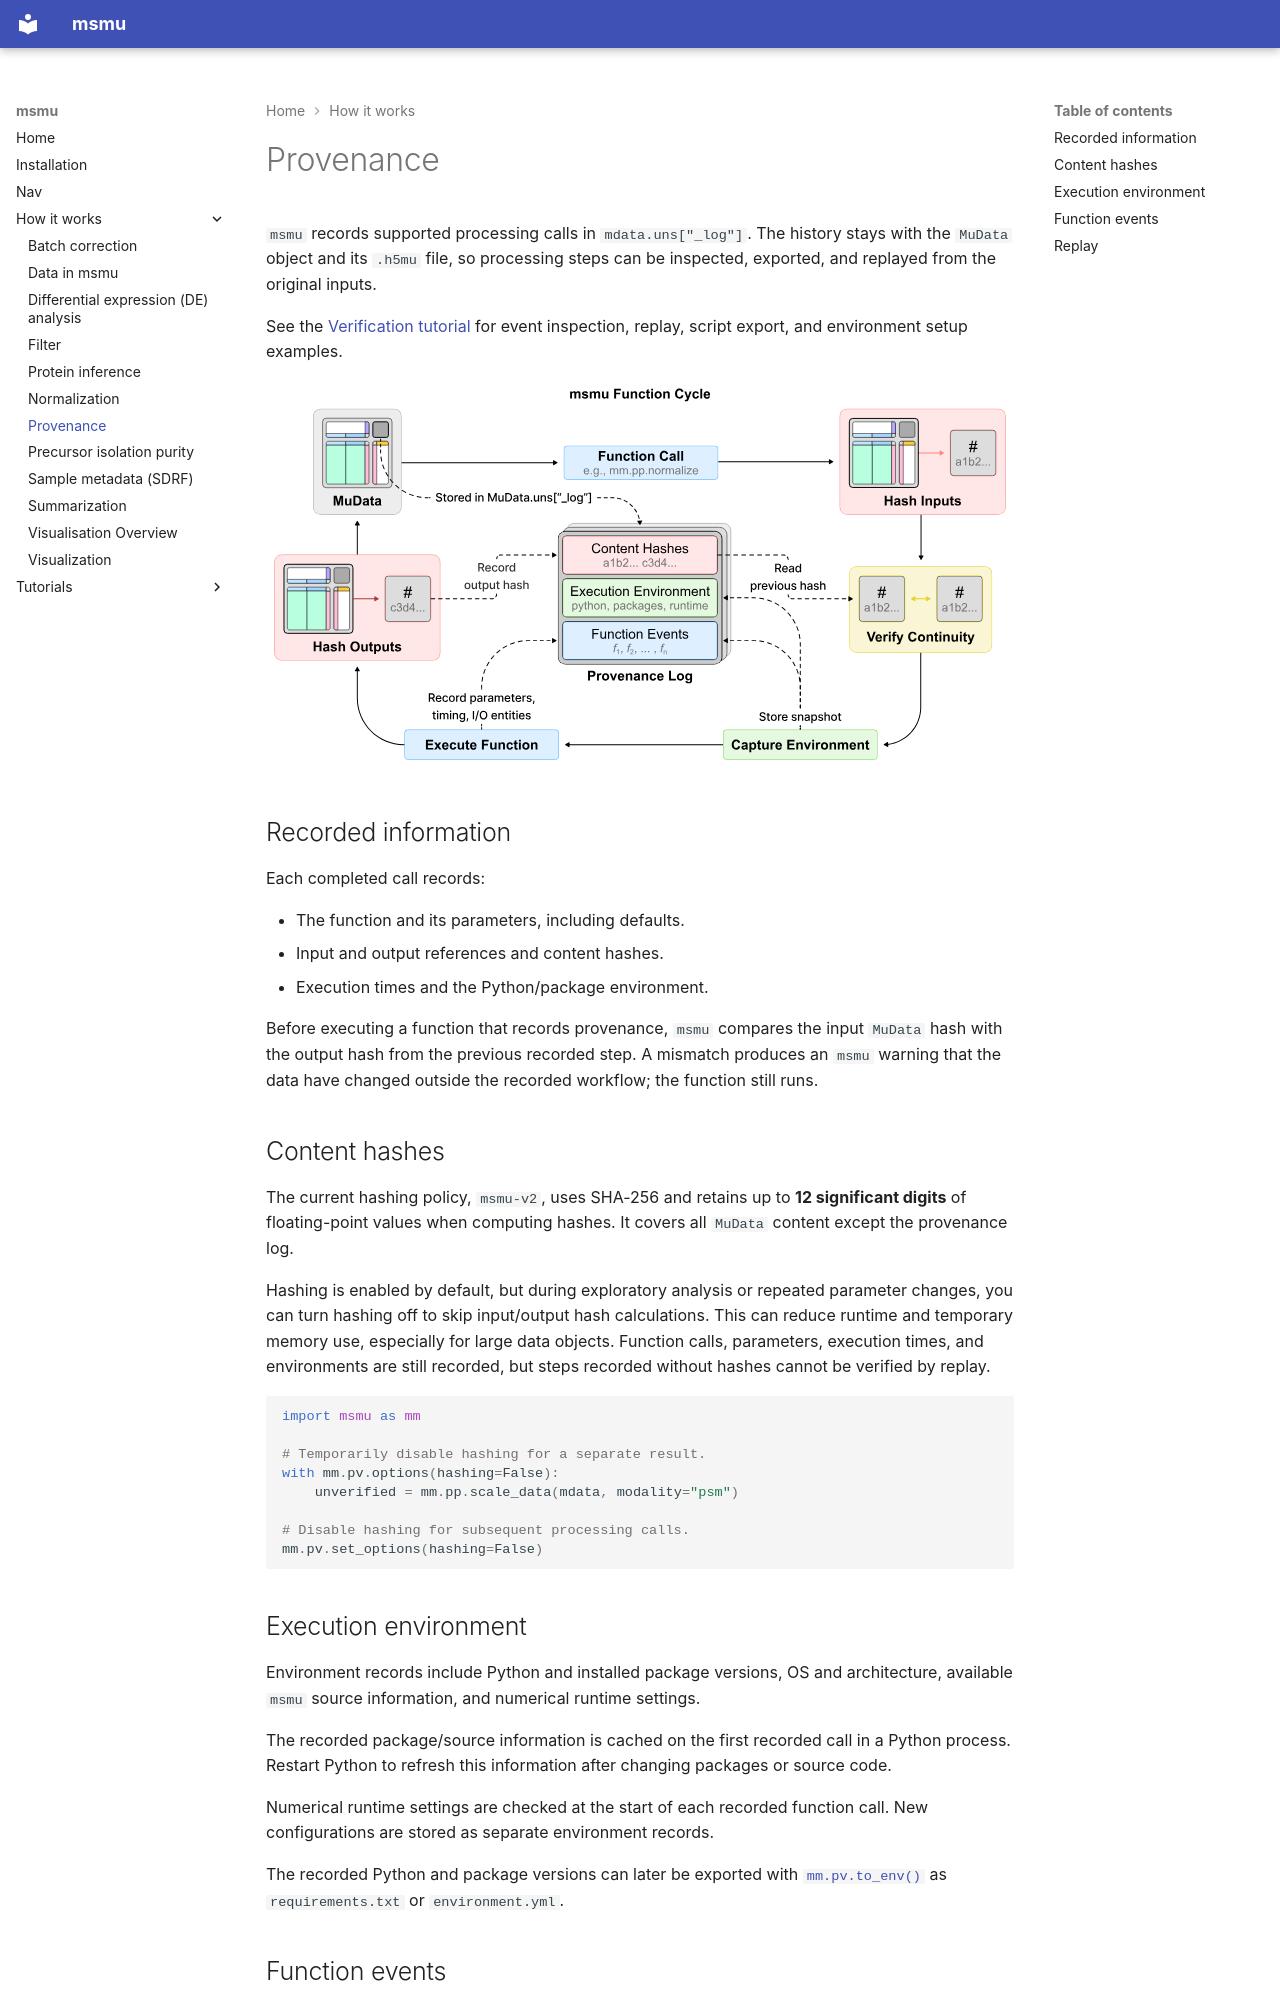

repository: bertis-informatics/msmu · page: how-it-works/provenance/index.html · generator: mkdocs

# Provenance

`msmu` records supported processing calls in `mdata.uns["_log"]`. The history stays
with the `MuData` object and its `.h5mu` file, so processing steps can be inspected,
exported, and replayed from the original inputs.

See the [Verification tutorial](../tutorials/verification.ipynb) for event inspection,
replay, script export, and environment setup examples.

![A recorded function call checks input continuity and stores its event, environment, and hashes in MuData.](../assets/provenance-function-cycle.svg){ width="100%" }

## Recorded information

Each completed call records:

- The function and its parameters, including defaults.
- Input and output references and content hashes.
- Execution times and the Python/package environment.

Before executing a function that records provenance, `msmu` compares the input
`MuData` hash with the output hash from the previous recorded step. A mismatch
produces an `msmu` warning that the data have changed outside the recorded workflow;
the function still runs.

## Content hashes

The current hashing policy, `msmu-v2`, uses SHA-256 and retains up to
**12 significant digits** of floating-point values when computing hashes.
It covers all `MuData` content except the provenance log.

Hashing is enabled by default, but during exploratory analysis or repeated parameter changes, you can turn hashing
off to skip input/output hash calculations. This can reduce runtime and temporary
memory use, especially for large data objects. Function calls, parameters,
execution times, and environments are still recorded, but steps recorded without
hashes cannot be verified by replay.

```python
import msmu as mm

# Temporarily disable hashing for a separate result.
with mm.pv.options(hashing=False):
    unverified = mm.pp.scale_data(mdata, modality="psm")

# Disable hashing for subsequent processing calls.
mm.pv.set_options(hashing=False)
```

## Execution environment

Environment records include Python and installed package versions, OS and
architecture, available `msmu` source information, and numerical runtime settings.

The recorded package/source information is cached on the first recorded call in a
Python process. Restart Python to refresh this information after changing packages
or source code.

Numerical runtime settings are checked at the start of each recorded function call.
New configurations are stored as separate environment records.

The recorded Python and package versions can later be exported with
[`mm.pv.to_env()`](../reference/pv/to_env.md) as `requirements.txt` or `environment.yml`.
